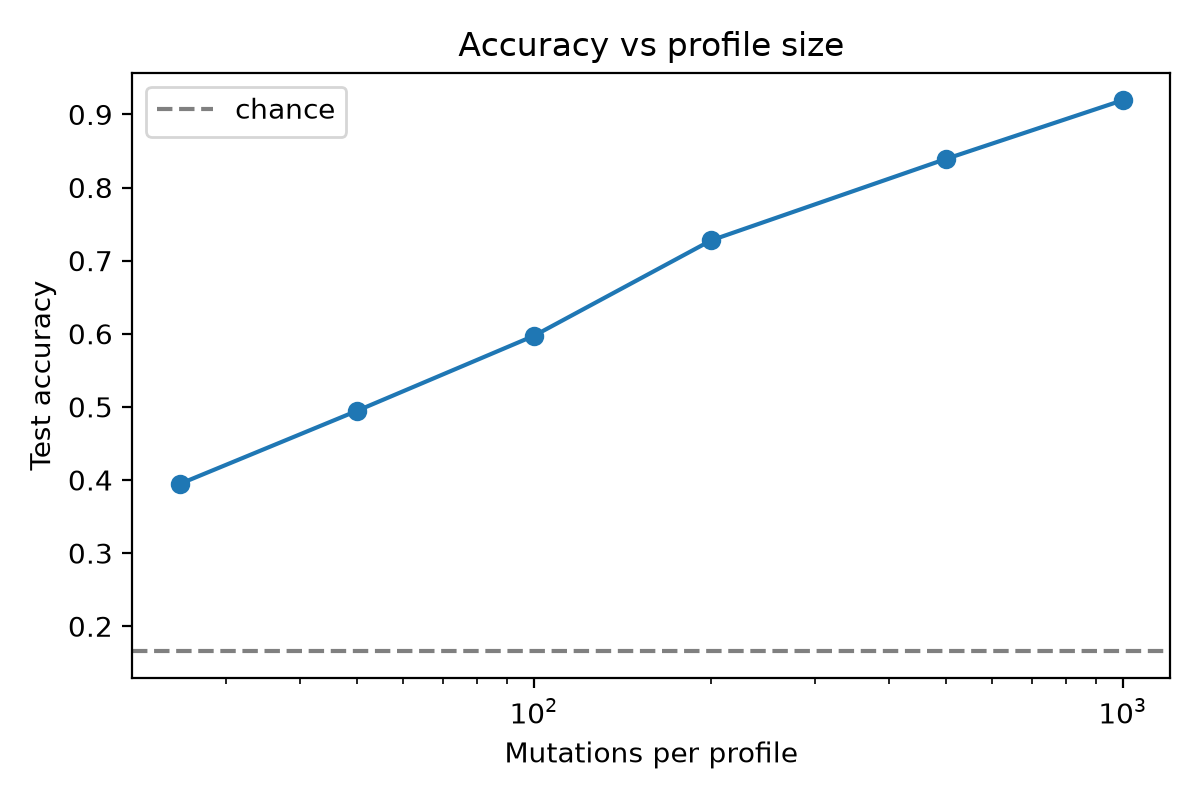

The data file committed next to this chart (first rows):
mutations_per_profile, accuracy
25, 0.3944
50, 0.4944
100, 0.5972
200, 0.7278
500, 0.8389
1000, 0.9194
